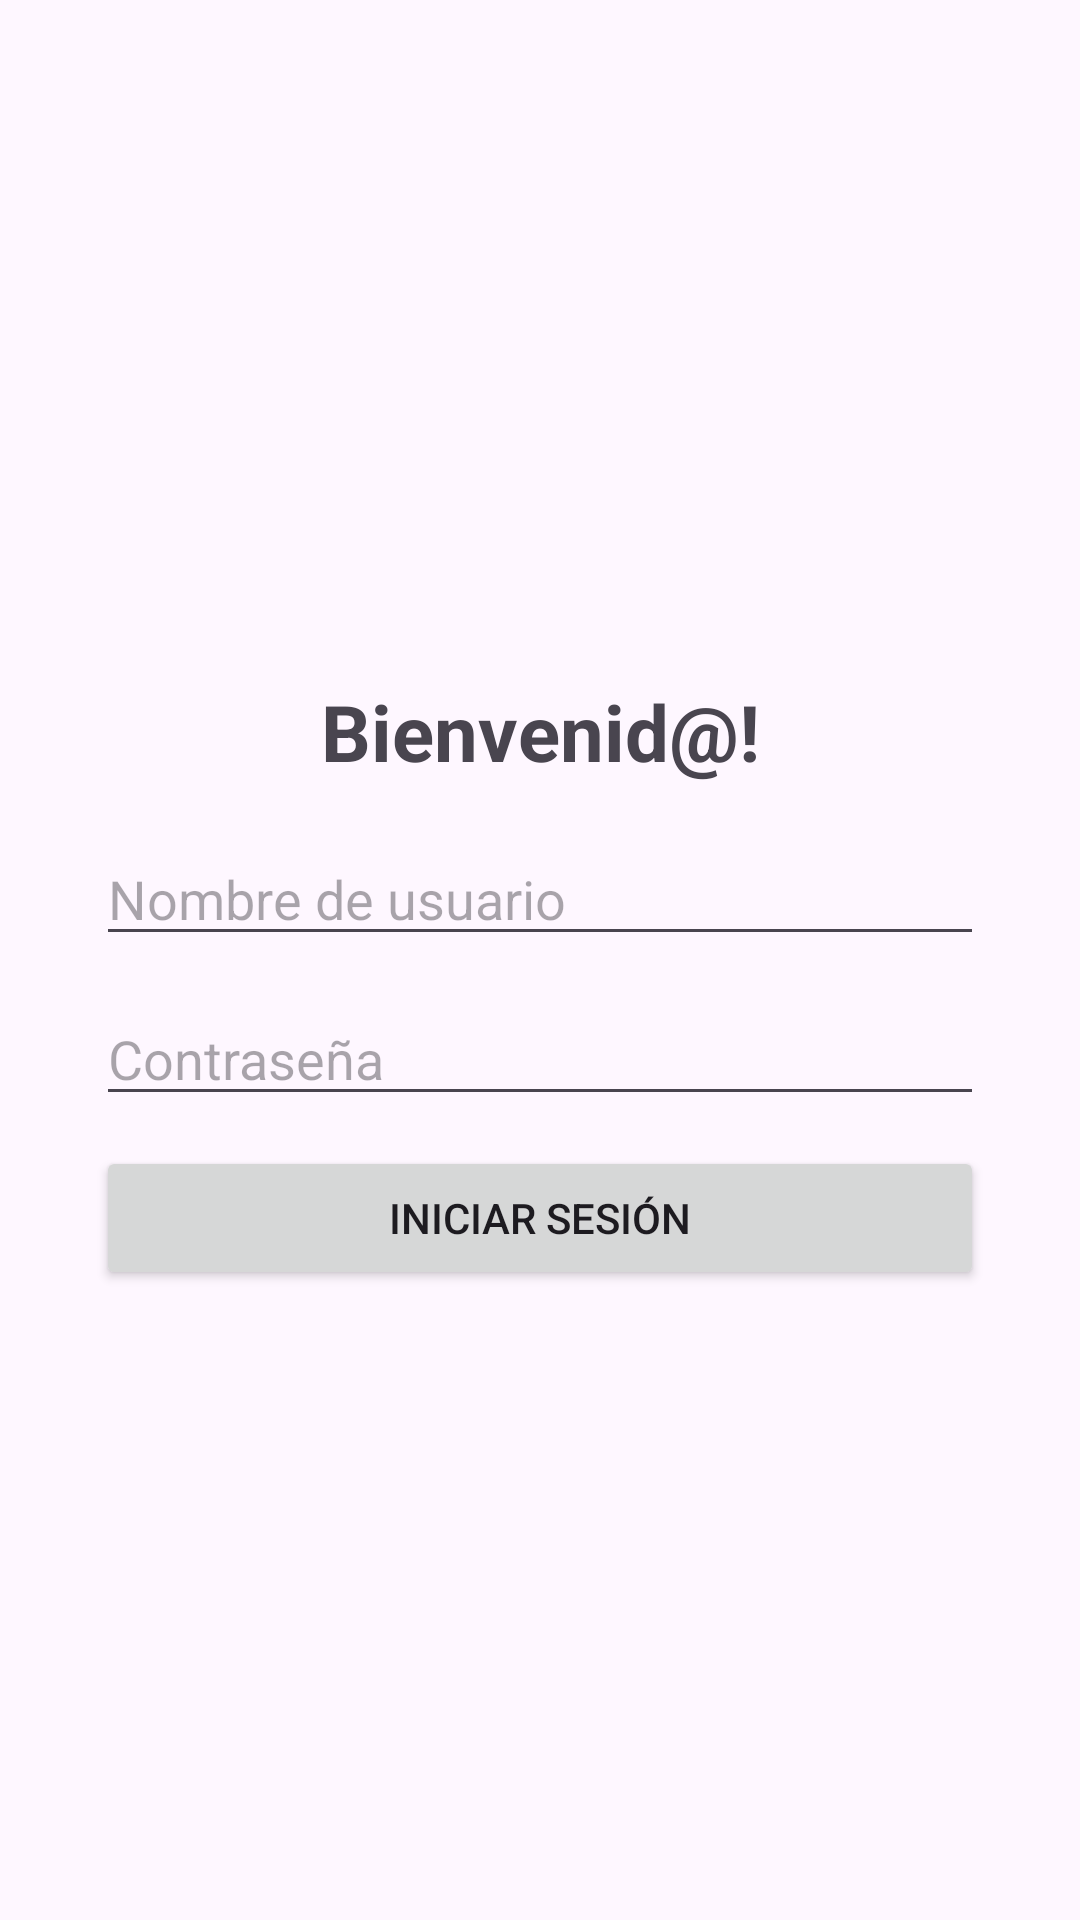

Android layout source for this screen:
<!-- AndroidManifest.xml: application theme Theme.Examen2ABV -->
<!-- res/layout/activity_main.xml -->
<?xml version="1.0" encoding="utf-8"?>
<androidx.constraintlayout.widget.ConstraintLayout
    xmlns:android="http://schemas.android.com/apk/res/android"
    xmlns:app="http://schemas.android.com/apk/res-auto"
    xmlns:tools="http://schemas.android.com/tools"
    android:id="@+id/main"
    android:layout_width="match_parent"
    android:layout_height="match_parent"
    android:padding="16dp"
    tools:context=".MainActivity">

    <LinearLayout
        android:id="@+id/lytLogin"
        android:layout_width="0dp"
        android:layout_height="wrap_content"
        android:orientation="vertical"
        android:padding="16dp"
        app:layout_constraintTop_toTopOf="parent"
        app:layout_constraintBottom_toBottomOf="parent"
        app:layout_constraintStart_toStartOf="parent"
        app:layout_constraintEnd_toEndOf="parent">

        <TextView
            android:id="@+id/tvwTitle"
            android:layout_width="match_parent"
            android:layout_height="wrap_content"
            android:text="@string/title"
            android:textSize="26sp"
            android:textStyle="bold"
            android:gravity="center"
            android:padding="16dp" />

        <EditText
            android:id="@+id/edtUserName"
            android:layout_width="match_parent"
            android:layout_height="wrap_content"
            android:hint="@string/username"
            android:inputType="textPersonName"
            android:autofillHints="username" />

        <EditText
            android:id="@+id/edtPassword"
            android:layout_width="match_parent"
            android:layout_height="wrap_content"
            android:hint="@string/password"
            android:inputType="textPassword"
            android:autofillHints="password"
            android:layout_marginTop="12dp" />

        <Button
            android:id="@+id/btnLogin"
            android:layout_width="match_parent"
            android:layout_height="wrap_content"
            android:text="@string/btnlogin"
            android:layout_marginTop="10dp" />

    </LinearLayout>

</androidx.constraintlayout.widget.ConstraintLayout>
<!-- resources referenced by this layout -->
<resources>
  <string name="btnlogin">Iniciar sesión</string>
  <string name="password">Contraseña</string>
  <string name="title">Bienvenid@!</string>
  <string name="username">Nombre de usuario</string>
  <style name="Theme.Examen2ABV" parent="Base.Theme.Examen2ABV" />
  <style name="Base.Theme.Examen2ABV" parent="Theme.Material3.DayNight.NoActionBar">
          
          
      </style>
</resources>
